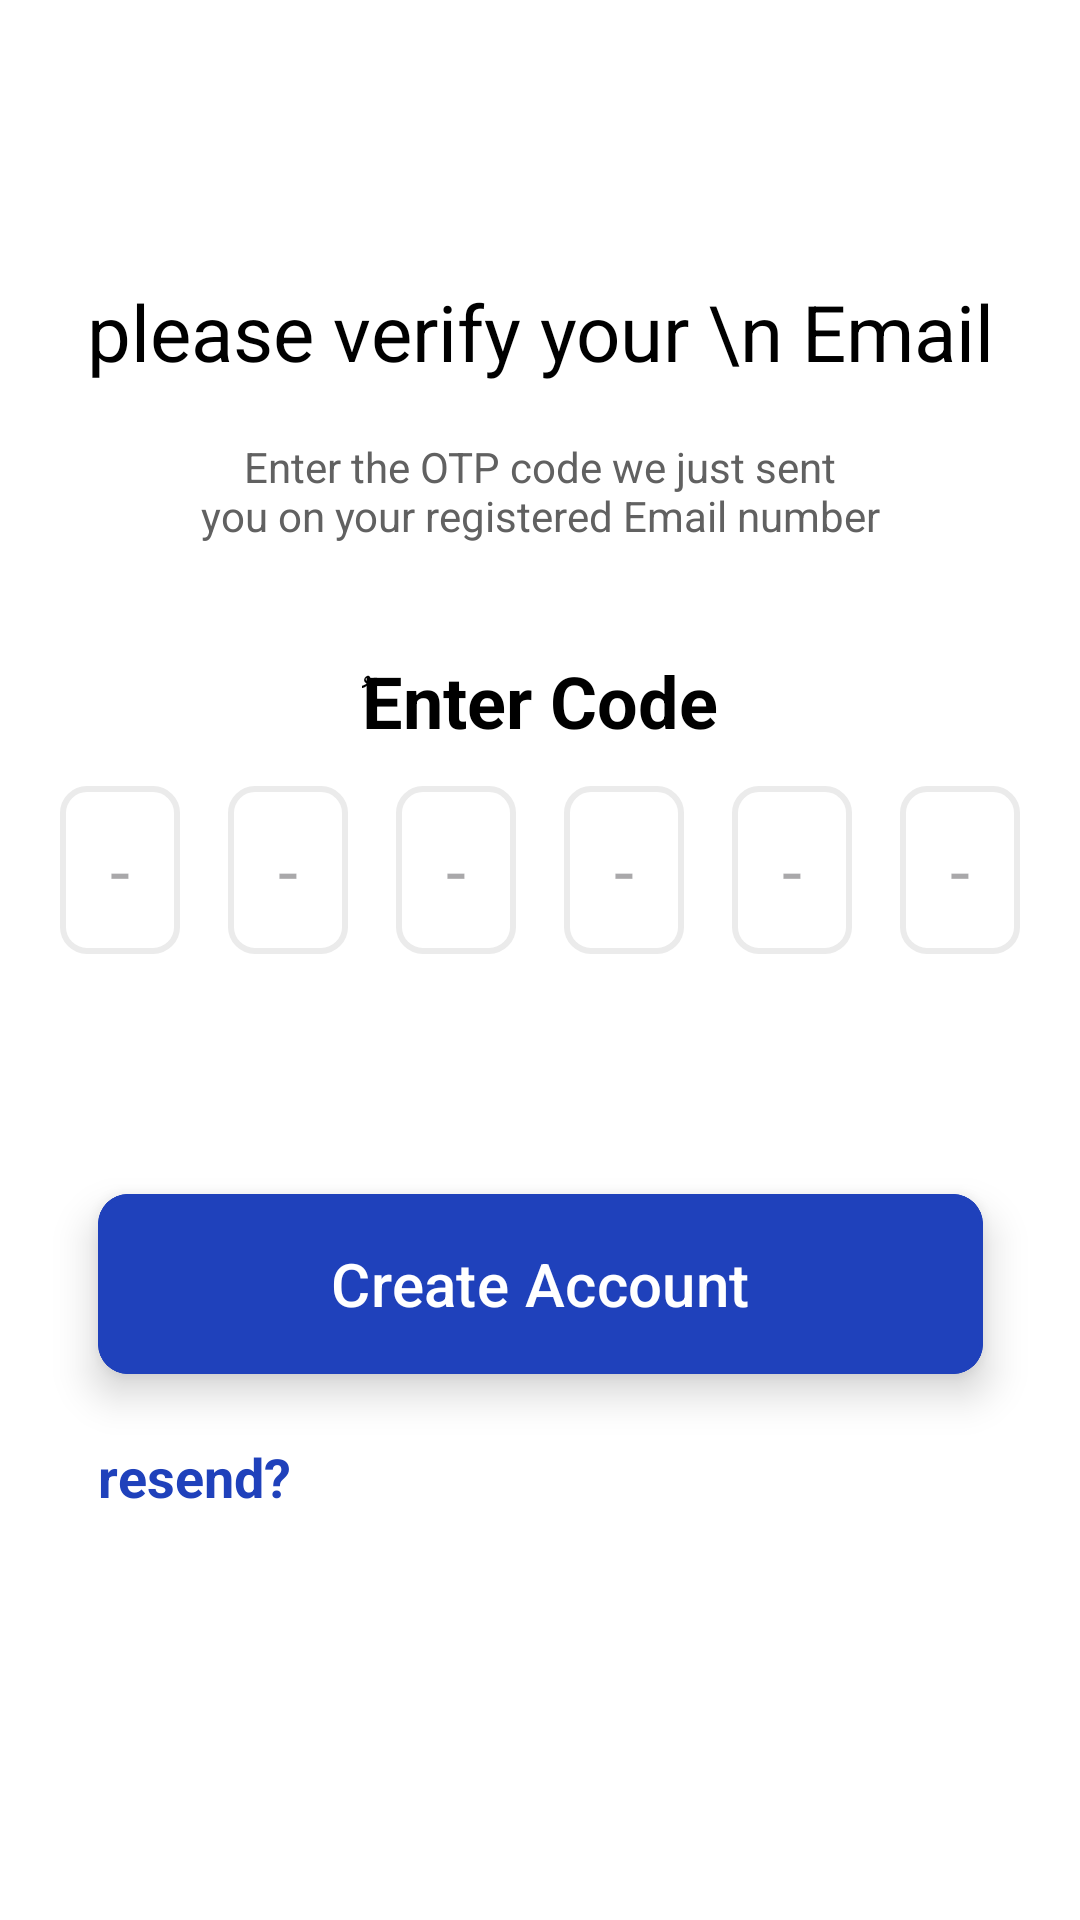

Android layout source for this screen:
<!-- AndroidManifest.xml: application theme Theme.DIZON -->
<!-- res/layout/fragment_verify.xml -->
<?xml version="1.0" encoding="utf-8"?>
<FrameLayout xmlns:android="http://schemas.android.com/apk/res/android"
    xmlns:app="http://schemas.android.com/apk/res-auto"
    xmlns:tools="http://schemas.android.com/tools"
    android:layout_width="match_parent"
    android:layout_height="match_parent"
    tools:context=".auth.verify.view.VerifyFragment"
    android:background="@color/white">

    <ScrollView
        android:layout_width="match_parent"
        android:layout_height="match_parent"
        android:fillViewport="true"
        >


        <androidx.constraintlayout.widget.ConstraintLayout
            android:layout_width="match_parent"
            android:layout_height="wrap_content">

            <TextView
                android:id="@+id/textViewp"
                android:layout_width="wrap_content"
                android:layout_height="wrap_content"
                android:layout_marginTop="93dp"
                android:gravity="center"
                android:textSize="26sp"
                android:textColor="@color/black"
                android:text="please verify your \n Email"
                app:layout_constraintEnd_toEndOf="parent"
                app:layout_constraintStart_toStartOf="parent"
                app:layout_constraintTop_toTopOf="parent" />

            <TextView
                android:id="@+id/textVerifyPhone"
                android:layout_width="wrap_content"
                android:layout_height="wrap_content"
                android:layout_marginTop="18dp"
                android:text="@string/enter_the_otp_code_we_just_sent_nyou_on_your_registered_email_phone_number"
                android:gravity="center"
                android:textColor="@color/gray_v3"
                app:layout_constraintEnd_toEndOf="parent"
                app:layout_constraintStart_toStartOf="parent"
                app:layout_constraintTop_toBottomOf="@+id/textViewp" />

            <TextView
                android:id="@+id/textViewe"
                android:layout_width="wrap_content"
                android:layout_height="wrap_content"
                android:layout_marginTop="36dp"
                android:text="@string/enter_code"
                android:textSize="24sp"
                android:textStyle="bold"
                android:textColor="@color/black"
                app:layout_constraintEnd_toEndOf="parent"
                app:layout_constraintStart_toStartOf="parent"
                app:layout_constraintTop_toBottomOf="@+id/textVerifyPhone" />

            <LinearLayout
                android:id="@+id/linearLayout2"
                android:layout_width="match_parent"
                android:layout_height="wrap_content"
                android:layout_marginStart="20dp"
                android:layout_marginTop="12dp"
                android:layout_marginEnd="20dp"
                android:orientation="horizontal"
                android:weightSum="6"
                app:layout_constraintEnd_toEndOf="parent"
                app:layout_constraintStart_toStartOf="parent"
                app:layout_constraintTop_toBottomOf="@+id/textViewe">

                <EditText
                    android:id="@+id/otp_digit_1"
                    android:layout_width="0dp"
                    android:layout_height="56dp"
                    android:layout_weight="1"
                    android:layout_marginEnd="8dp"
                    android:background="@drawable/otp_edittext_background"
                    android:hint="-"
                    android:inputType="number"
                    android:maxLength="1"
                    android:nextFocusForward="@id/otp_digit_2"
                    android:textAlignment="center"
                    android:textSize="24sp" />

                <EditText
                    android:id="@+id/otp_digit_2"
                    android:layout_width="0dp"
                    android:layout_height="56dp"
                    android:layout_weight="1"
                    android:layout_marginStart="8dp"
                    android:layout_marginEnd="8dp"
                    android:background="@drawable/otp_edittext_background"
                    android:hint="-"
                    android:inputType="number"
                    android:maxLength="1"
                    android:nextFocusForward="@id/otp_digit_3"
                    android:textAlignment="center"
                    android:textSize="24sp" />

                <EditText
                    android:id="@+id/otp_digit_3"
                    android:layout_width="0dp"
                    android:layout_height="56dp"
                    android:layout_weight="1"
                    android:layout_marginStart="8dp"
                    android:layout_marginEnd="8dp"
                    android:background="@drawable/otp_edittext_background"
                    android:hint="-"
                    android:inputType="number"
                    android:maxLength="1"
                    android:nextFocusForward="@id/otp_digit_4"
                    android:textAlignment="center"
                    android:textSize="24sp" />

                <EditText
                    android:id="@+id/otp_digit_4"
                    android:layout_width="0dp"
                    android:layout_height="56dp"
                    android:layout_weight="1"
                    android:layout_marginStart="8dp"
                    android:layout_marginEnd="8dp"
                    android:background="@drawable/otp_edittext_background"
                    android:hint="-"
                    android:inputType="number"
                    android:maxLength="1"
                    android:nextFocusForward="@id/otp_digit_5"
                    android:textAlignment="center"
                    android:textSize="24sp" />

                <EditText
                    android:id="@+id/otp_digit_5"
                    android:layout_width="0dp"
                    android:layout_height="56dp"
                    android:layout_weight="1"
                    android:layout_marginStart="8dp"
                    android:layout_marginEnd="8dp"
                    android:background="@drawable/otp_edittext_background"
                    android:hint="-"
                    android:inputType="number"
                    android:maxLength="1"
                    android:nextFocusForward="@id/otp_digit_6"
                    android:textAlignment="center"
                    android:textSize="24sp" />

                <EditText
                    android:id="@+id/otp_digit_6"
                    android:layout_width="0dp"
                    android:layout_height="56dp"
                    android:layout_weight="1"
                    android:layout_marginStart="8dp"
                    android:background="@drawable/otp_edittext_background"
                    android:hint="-"
                    android:inputType="number"
                    android:maxLength="1"
                    android:textAlignment="center"
                    android:textSize="24sp" />

            </LinearLayout>
            <com.google.android.material.card.MaterialCardView
                android:id="@+id/materialCardView"
                android:layout_width="295dp"
                android:layout_height="wrap_content"
                android:layout_marginStart="20dp"
                android:layout_marginTop="80dp"
                android:layout_marginEnd="20dp"
                app:cardCornerRadius="10dp"
                app:cardElevation="8dp"
                app:strokeColor="@color/primary_color"
                app:strokeWidth="1dp"
                app:cardBackgroundColor="@android:color/transparent"
                app:layout_constraintEnd_toEndOf="parent"
                app:layout_constraintStart_toStartOf="parent"
                app:layout_constraintTop_toBottomOf="@+id/linearLayout2">

                <com.google.android.material.button.MaterialButton
                    android:id="@+id/btnVerify"
                    android:layout_width="match_parent"
                    android:layout_height="60dp"
                    android:backgroundTint="@color/primary_color"
                    app:cornerRadius="10dp"
                    android:text="@string/create_account"
                    android:textSize="20sp"
                    android:textColor="@android:color/white"
                    android:insetTop="0dp"
                    android:insetBottom="0dp"
                    android:insetLeft="0dp"
                    android:insetRight="0dp"/>
            </com.google.android.material.card.MaterialCardView>

            <TextView
                android:id="@+id/tv_resend_code"
                android:layout_width="wrap_content"
                android:layout_height="wrap_content"
                android:layout_marginTop="22dp"
                android:text="@string/resend"
                android:textColor="@color/primary_color"
                android:textSize="18sp"
                android:textStyle="bold"
                app:layout_constraintStart_toStartOf="@+id/materialCardView"
                app:layout_constraintTop_toBottomOf="@+id/materialCardView" />
        </androidx.constraintlayout.widget.ConstraintLayout>

    </ScrollView>

</FrameLayout>
<!-- resources referenced by this layout -->
<resources>
  <color name="black">#FF000000</color>
  <color name="gray_v3">#616161</color>
  <color name="primary_color">#1F41BB</color>
  <color name="white">#FFFFFF</color>
  <!-- drawable otp_edittext_background (drawable) -->
  <?xml version="1.0" encoding="utf-8"?>
  <shape xmlns:android="http://schemas.android.com/apk/res/android"
      android:shape="rectangle">
  
      <solid android:color="@android:color/white" />
  
      <corners android:radius="8dp" />
  
      <stroke
          android:width="2dp"
          android:color="@color/gray_v5" />
  
      <padding
          android:left="10dp"
          android:right="10dp"
          android:top="5dp"
          android:bottom="5dp" />
  </shape>
  <string name="create_account">Create Account</string>
  <string name="enter_code">ُEnter Code</string>
  <string name="enter_the_otp_code_we_just_sent_nyou_on_your_registered_email_phone_number">Enter the OTP code we just sent\nyou on your registered Email number</string>
  <string name="resend">resend?</string>
  <style name="Theme.DIZON" parent="Base.Theme.DIZON" />
  <color name="gray_v5">#EBEBEB</color>
  <style name="Base.Theme.DIZON" parent="Theme.Material3.Light.NoActionBar">
          
          <item name="android:statusBarColor">@color/white</item>
          <item name="android:windowLightStatusBar">true</item>
      </style>
</resources>
